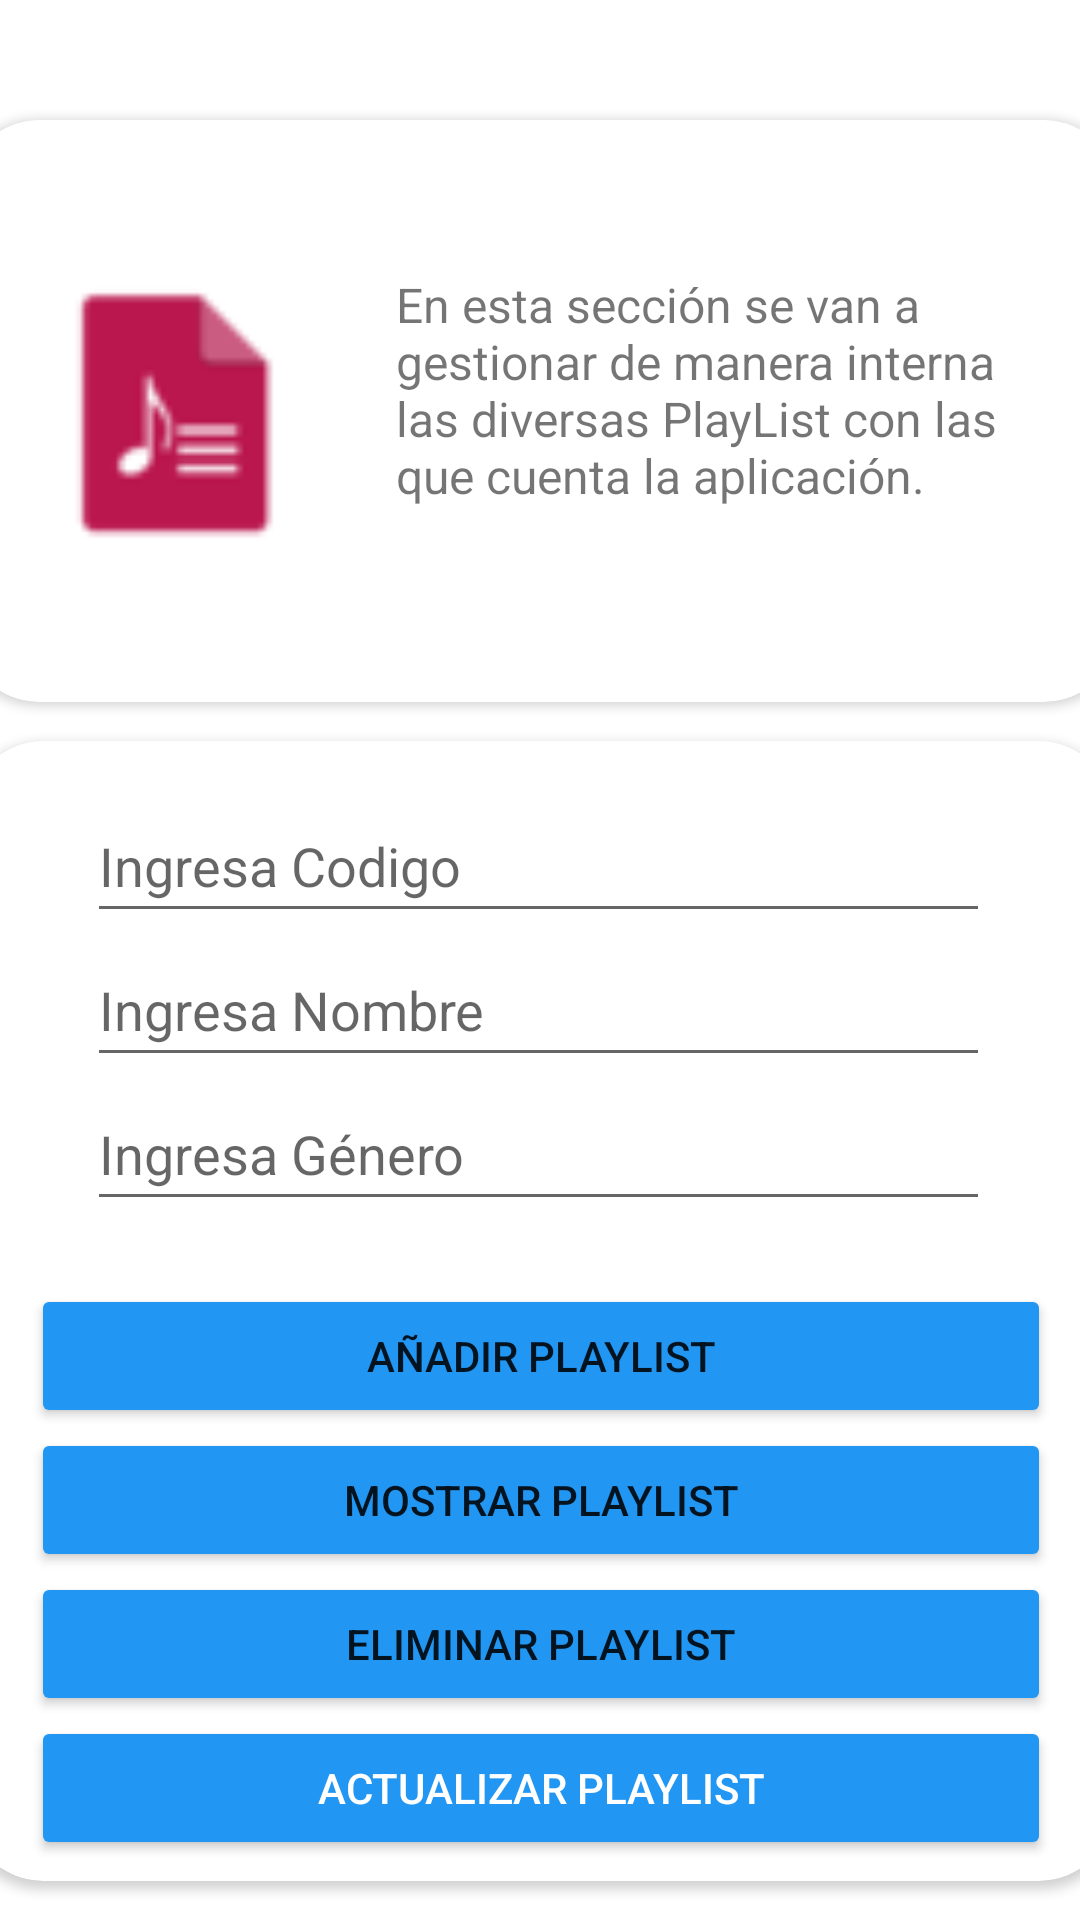

The Android layout XML behind this screen, and the referenced resources:
<!-- AndroidManifest.xml: application theme Theme.PROYECTOBASEFINAL -->
<!-- res/layout/activity_playlyst.xml -->
<?xml version="1.0" encoding="utf-8"?>
<androidx.constraintlayout.widget.ConstraintLayout xmlns:android="http://schemas.android.com/apk/res/android"
    xmlns:app="http://schemas.android.com/apk/res-auto"
    xmlns:tools="http://schemas.android.com/tools"
    android:layout_width="match_parent"
    android:layout_height="match_parent"
    android:background="@drawable/gradient_background"
    tools:context=".playlyst_act">

    <androidx.cardview.widget.CardView
        android:id="@+id/cardView5"
        android:layout_width="385dp"
        android:layout_height="194dp"
        android:layout_marginTop="40dp"
        app:cardCornerRadius="25dp"
        app:layout_constraintEnd_toEndOf="parent"
        app:layout_constraintStart_toStartOf="parent"
        app:layout_constraintTop_toTopOf="parent">

        <androidx.constraintlayout.widget.ConstraintLayout
            android:layout_width="match_parent"
            android:layout_height="match_parent">

            <ImageView
                android:id="@+id/imageView3"
                android:layout_width="94dp"
                android:layout_height="117dp"
                android:layout_marginStart="24dp"
                app:layout_constraintBottom_toBottomOf="parent"
                app:layout_constraintStart_toStartOf="parent"
                app:layout_constraintTop_toTopOf="parent"
                app:layout_constraintVertical_bias="0.506"
                app:srcCompat="@drawable/playlist" />

            <TextView
                android:id="@+id/textView8"
                android:layout_width="215dp"
                android:layout_height="93dp"
                android:text="En esta sección se van a gestionar de manera interna las diversas PlayList con las que cuenta la aplicación."
                android:textSize="16sp"
                app:layout_constraintBottom_toBottomOf="parent"
                app:layout_constraintEnd_toEndOf="parent"
                app:layout_constraintStart_toEndOf="@+id/imageView3"
                app:layout_constraintTop_toTopOf="parent" />
        </androidx.constraintlayout.widget.ConstraintLayout>
    </androidx.cardview.widget.CardView>

    <androidx.cardview.widget.CardView
        android:layout_width="382dp"
        android:layout_height="380dp"
        app:cardCornerRadius="25dp"
        app:layout_constraintBottom_toBottomOf="parent"
        app:layout_constraintEnd_toEndOf="parent"
        app:layout_constraintStart_toStartOf="parent"
        app:layout_constraintTop_toBottomOf="@+id/cardView5">

        <androidx.constraintlayout.widget.ConstraintLayout
            android:layout_width="match_parent"
            android:layout_height="382dp">

            <LinearLayout
                android:id="@+id/linearLayout4"
                android:layout_width="301dp"
                android:layout_height="144dp"
                android:layout_marginTop="16dp"
                android:orientation="vertical"
                app:layout_constraintEnd_toEndOf="parent"
                app:layout_constraintHorizontal_bias="0.491"
                app:layout_constraintStart_toStartOf="parent"
                app:layout_constraintTop_toTopOf="parent">

                <EditText
                    android:id="@+id/code"
                    android:layout_width="match_parent"
                    android:layout_height="wrap_content"
                    android:ems="10"
                    android:hint="Ingresa Codigo"
                    android:inputType="textPersonName"
                    android:minHeight="48dp" />

                <EditText
                    android:id="@+id/name"
                    android:layout_width="match_parent"
                    android:layout_height="wrap_content"
                    android:ems="10"
                    android:hint="Ingresa Nombre"
                    android:inputType="textPersonName"
                    android:minHeight="48dp" />

                <EditText
                    android:id="@+id/genero"
                    android:layout_width="match_parent"
                    android:layout_height="wrap_content"
                    android:ems="10"
                    android:hint="Ingresa Género"
                    android:inputType="textPersonName"
                    android:minHeight="48dp" />
            </LinearLayout>

            <LinearLayout
                android:layout_width="340dp"
                android:layout_height="201dp"
                android:orientation="vertical"
                app:layout_constraintBottom_toBottomOf="parent"
                app:layout_constraintEnd_toEndOf="parent"
                app:layout_constraintStart_toStartOf="parent"
                app:layout_constraintTop_toBottomOf="@+id/linearLayout4"
                app:layout_constraintVertical_bias="1.0">

                <Button
                    android:id="@+id/btn2"
                    android:layout_width="match_parent"
                    android:layout_height="wrap_content"
                    android:backgroundTint="#2196F3"
                    android:onClick="guardarPlaylist"
                    android:text="Añadir Playlist"
                    app:cornerRadius="25dp" />

                <Button
                    android:id="@+id/btn3"
                    android:layout_width="match_parent"
                    android:layout_height="wrap_content"
                    android:backgroundTint="#2196F3"
                    android:onClick="mostrarPlaylist"
                    android:text="Mostrar Playlist"
                    app:cornerRadius="25dp" />

                <Button
                    android:id="@+id/btn4"
                    android:layout_width="match_parent"
                    android:layout_height="wrap_content"
                    android:backgroundTint="#2196F3"
                    android:onClick="eliminarPlaylist"
                    android:text="Eliminar Playlist"
                    app:cornerRadius="25dp" />

                <Button
                    android:id="@+id/btn5"
                    android:layout_width="match_parent"
                    android:layout_height="wrap_content"
                    android:backgroundTint="#2196F3"
                    android:minHeight="48dp"
                    android:onClick="actualizarPlaylist"
                    android:text="Actualizar Playlist"
                    android:textColor="#FFFFFF"
                    app:cornerRadius="25dp" />
            </LinearLayout>
        </androidx.constraintlayout.widget.ConstraintLayout>
    </androidx.cardview.widget.CardView>

</androidx.constraintlayout.widget.ConstraintLayout>
<!-- resources referenced by this layout -->
<resources>
  <!-- drawable playlist: png bitmap (drawable, 1696 bytes) -->
  <style name="Theme.PROYECTOBASEFINAL" parent="Theme.MaterialComponents.DayNight.NoActionBar">
          
          <item name="colorPrimary">@color/purple_500</item>
          <item name="colorPrimaryVariant">@color/purple_700</item>
          <item name="colorOnPrimary">@color/white</item>
          
          <item name="colorSecondary">@color/teal_200</item>
          <item name="colorSecondaryVariant">@color/teal_700</item>
          <item name="colorOnSecondary">@color/black</item>
          
          <item name="android:statusBarColor" tools:targetApi="l">?attr/colorPrimaryVariant</item>
          
      </style>
  <!-- not gathered from this repository: default colours our renderer supplied (Android Studio template values) -->
  <color name="purple_500">#FF6200EE</color>
  <color name="purple_700">#FF3700B3</color>
  <color name="teal_200">#FF03DAC5</color>
  <color name="teal_700">#FF018786</color>
  <color name="black">#FF000000</color>
  <color name="white">#FFFFFFFF</color>
</resources>
